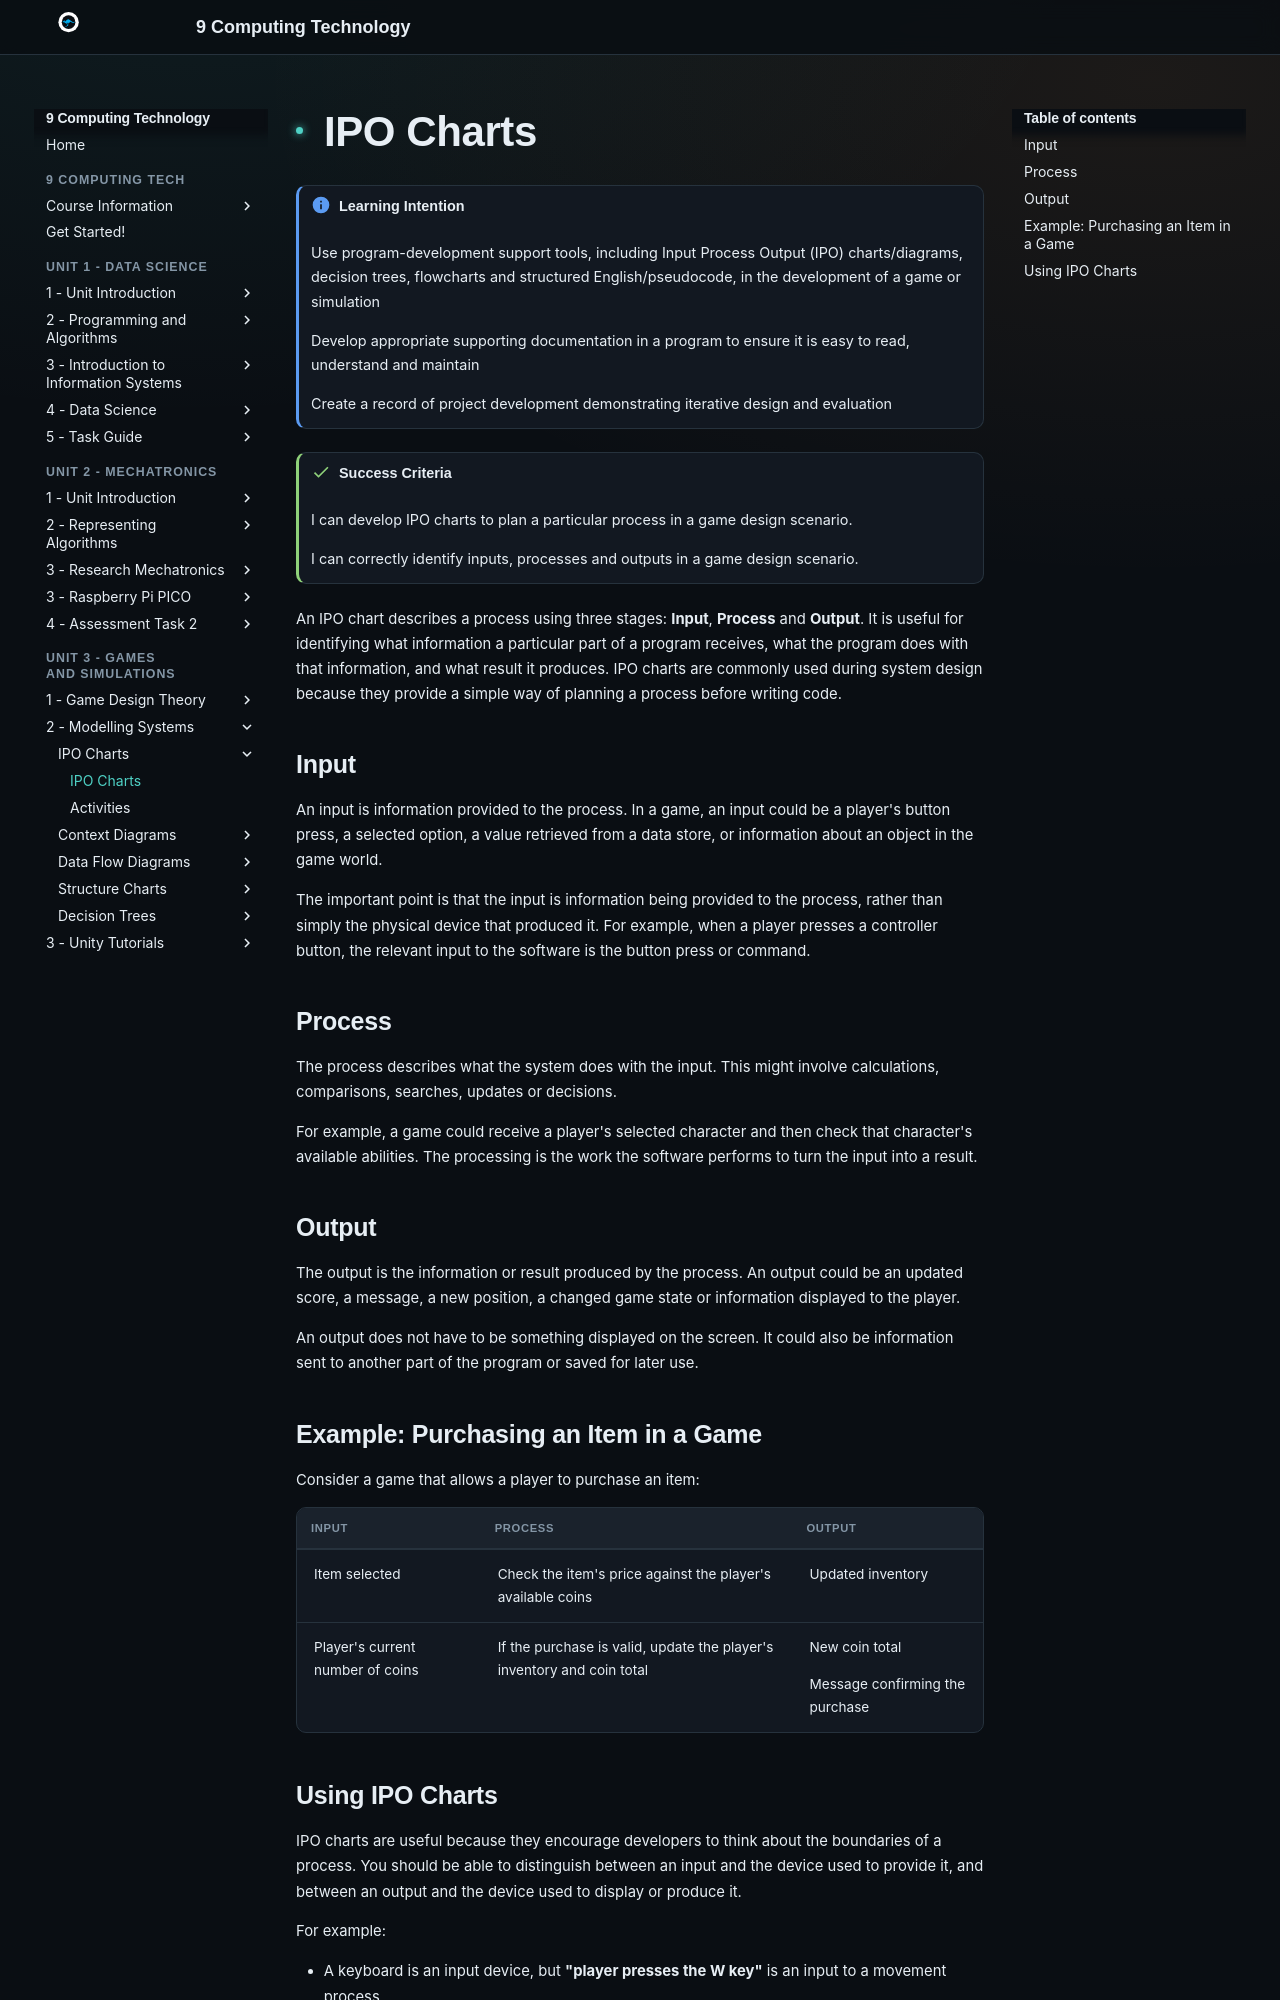

repository: Vormamim/y9-computing-tech · page: unit-3-games-and-simulations/2-modelling-systems/ipo-charts.html · generator: mkdocs

# IPO Charts

!!! info "Learning Intention"

    Use program-development support tools, including Input Process Output (IPO) charts/diagrams, decision trees, flowcharts and structured English/pseudocode, in the development of a game or simulation

    Develop appropriate supporting documentation in a program to ensure it is easy to read, understand and maintain

    Create a record of project development demonstrating iterative design and evaluation


!!! success "Success Criteria"

    I can develop IPO charts to plan a particular process in a game design scenario.

    I can correctly identify inputs, processes and outputs in a game design scenario.


An IPO chart describes a process using three stages: **Input**, **Process** and **Output**. It is useful for identifying what information a particular part of a program receives, what the program does with that information, and what result it produces. IPO charts are commonly used during system design because they provide a simple way of planning a process before writing code.

## Input

An input is information provided to the process. In a game, an input could be a player's button press, a selected option, a value retrieved from a data store, or information about an object in the game world.

The important point is that the input is information being provided to the process, rather than simply the physical device that produced it. For example, when a player presses a controller button, the relevant input to the software is the button press or command.

## Process

The process describes what the system does with the input. This might involve calculations, comparisons, searches, updates or decisions.

For example, a game could receive a player's selected character and then check that character's available abilities. The processing is the work the software performs to turn the input into a result.

## Output

The output is the information or result produced by the process. An output could be an updated score, a message, a new position, a changed game state or information displayed to the player.

An output does not have to be something displayed on the screen. It could also be information sent to another part of the program or saved for later use.

## Example: Purchasing an Item in a Game

Consider a game that allows a player to purchase an item:

| Input                            | Process                                                                | Output                                                             |
| -------------------------------- | ---------------------------------------------------------------------- | ------------------------------------------------------------------ |
| Item selected                    | Check the item's price against the player's available coins            | Updated inventory                                                  |
| Player's current number of coins | If the purchase is valid, update the player's inventory and coin total | <p>New coin total</p><p></p><p>Message confirming the purchase</p> |
